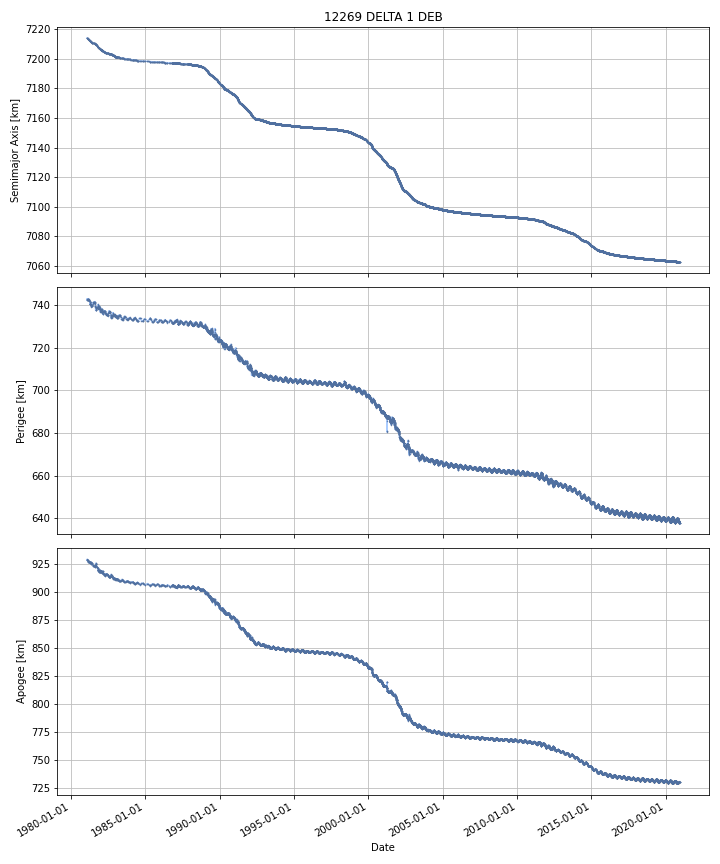

Source data for this figure (header and first rows):
DATE, SEMIMAJOR_AXIS, PERIAPSIS, APOAPSIS, DOT_SEMIMAJOR_AXIS, DOT_PERIAPSIS, DOT_APOAPSIS
1981-02-01, 7214, 742.5, 929.4, , , 
1981-02-02, 7214, 742.6, 929.3, -0.02532, 0.09733, -0.148
1981-02-03, 7214, 742.6, 929.2, -0.01693, 0.005178, -0.03904
1981-02-04, 7214, 742.6, 929.2, -0.01693, 0.005178, -0.03904
1981-02-05, 7214, 742.7, 929, -0.01013, 0.1301, -0.1504
1981-02-06, 7214, 742.8, 928.9, -0.01028, 0.108, -0.1286
1981-02-07, 7214, 742.8, 928.9, -0.01707, -0.03319, -0.0009605
1981-02-08, 7214, 742.8, 928.9, -0.01707, -0.03319, -0.0009605
1981-02-09, 7214, 742.7, 928.9, -0.01707, -0.03319, -0.0009605
1981-02-10, 7214, 742.7, 928.9, -0.01707, -0.03319, -0.0009605
1981-02-11, 7214, 742.7, 928.9, -0.01707, -0.03319, -0.0009605
1981-02-12, 7214, 742.6, 928.9, -0.01707, -0.03319, -0.0009605
1981-02-13, 7214, 742.6, 928.9, -0.01707, -0.03319, -0.0009605
1981-02-14, 7214, 742.6, 928.9, -0.01707, -0.03319, -0.0009605
1981-02-15, 7214, 742.5, 928.9, -0.01707, -0.03319, -0.0009605
1981-02-16, 7214, 742.5, 928.9, -0.01707, -0.03319, -0.0009605
1981-02-17, 7214, 742.5, 928.9, -0.01665, -0.03684, 0.003533
1981-02-18, 7214, 742.4, 928.9, -0.01321, -0.05293, 0.0265
1981-02-19, 7214, 742.5, 928.8, -0.01455, 0.06516, -0.09427
1981-02-20, 7214, 742.5, 928.7, -0.01455, 0.06516, -0.09427
1981-02-21, 7214, 742.6, 928.6, -0.01455, 0.06516, -0.09427
1981-02-22, 7214, 742.7, 928.6, -0.01455, 0.06516, -0.09427
1981-02-23, 7214, 742.7, 928.5, -0.01455, 0.06516, -0.09427
1981-02-24, 7214, 742.8, 928.4, -0.01455, 0.06516, -0.09427
1981-02-25, 7214, 742.9, 928.3, -0.01455, 0.06516, -0.09427
1981-02-26, 7214, 742.6, 928.4, -0.02406, -0.2163, 0.1682
1981-02-27, 7214, 742.4, 928.6, -0.02515, -0.2234, 0.1731
1981-02-28, 7214, 742.4, 928.5, -0.02735, 0.01234, -0.06703
1981-03-01, 7214, 742.5, 928.5, -0.02679, 0.02696, -0.08053
1981-03-02, 7214, 742.5, 928.4, -0.0265, 0.03433, -0.08734
1981-03-03, 7214, 742.5, 928.3, -0.0265, 0.03433, -0.08734
1981-03-04, 7214, 742.6, 928.2, -0.02808, 0.0667, -0.1228
1981-03-05, 7213, 742.7, 928, -0.02811, 0.0673, -0.1235
1981-03-06, 7213, 742.7, 927.9, -0.03135, 0.08787, -0.1506
1981-03-07, 7213, 742.8, 927.7, -0.03309, 0.09887, -0.165
1981-03-08, 7213, 743, 927.5, -0.03969, 0.1299, -0.2093
1981-03-09, 7213, 743.1, 927.3, -0.04066, 0.1101, -0.1914
1981-03-10, 7213, 743, 927.3, -0.03486, -0.04368, -0.02603
1981-03-11, 7213, 743, 927.3, -0.02611, -0.02439, -0.02783
1981-03-12, 7213, 743, 927.2, -0.02257, -0.01521, -0.02993
1981-03-13, 7213, 743, 927.2, -0.02257, -0.01521, -0.02993
1981-03-14, 7213, 743, 927.2, -0.02257, -0.01521, -0.02993
1981-03-15, 7213, 743, 927.2, -0.02257, -0.01521, -0.02993
1981-03-16, 7213, 742.9, 927.1, -0.02257, -0.01521, -0.02993
1981-03-17, 7213, 742.9, 927.1, -0.02257, -0.01521, -0.02993
1981-03-18, 7213, 742.9, 927.1, -0.02257, -0.01521, -0.02993
1981-03-19, 7213, 742.9, 927, -0.02257, -0.01521, -0.02993
1981-03-20, 7213, 742.9, 927, -0.02257, -0.01521, -0.02993
1981-03-21, 7213, 742.9, 927, -0.02257, -0.01521, -0.02993
1981-03-22, 7213, 742.7, 927.1, -0.01949, -0.1605, 0.1215
1981-03-23, 7213, 742.7, 927.1, -0.0165, -0.04455, 0.01154
1981-03-24, 7213, 742.6, 927.1, -0.01646, -0.04245, 0.009518
1981-03-25, 7213, 742.6, 927.1, -0.01464, -0.03427, 0.004983
1981-03-26, 7213, 742.5, 927.1, -0.01464, -0.03427, 0.004983
1981-03-27, 7213, 742.5, 927.1, -0.02394, -0.02944, -0.01844
1981-03-28, 7213, 742.5, 927.1, -0.02827, -0.0272, -0.02935
1981-03-29, 7213, 742.5, 927, -0.02827, -0.0272, -0.02935
1981-03-30, 7213, 742.4, 927, -0.03072, -0.02853, -0.03292
1981-03-31, 7213, 742.4, 927, -0.03226, -0.0709, 0.006374
1981-04-01, 7213, 742.2, 927.1, -0.0325, -0.1226, 0.05757
... 14,497 more rows
